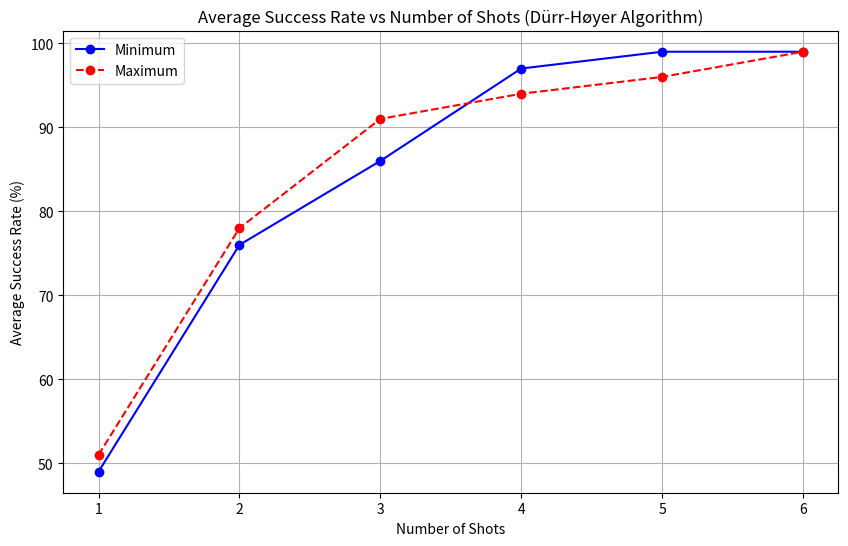

This chart was generated by the following Python code:
import matplotlib.pyplot as plt
import math
import random

def generate_sample_list(N, lower=0, upper=10):
    """
    Generates a sample list of N unique integers within the specified range.

    :param N: Number of elements in the list.
    :param lower: Lower bound for integer values.
    :param upper: Upper bound for integer values.
    :return: List of unique integers.
    """
    if upper - lower + 1 < N:
        raise ValueError("Range is too small to generate unique elements.")

    return random.sample(range(lower, upper + 1), N)

def run_durr_hoyer_algorithm(list_data, type_search="min", max_iterations=10):
    """
    Executes the Dürr-Høyer algorithm and simulates the number of iterations.
    Terminates once the minimum or maximum value is found.

    :param list_data: List of integers to search.
    :param type_search: "min" (for finding the minimum value) or "max" (for finding the maximum value).
    :param max_iterations: Maximum number of iterations.
    :return: The found minimum or maximum value from the list.
    """
    if type_search not in ["min", "max"]:
        raise ValueError("type_search must be either 'min' or 'max'.")

    N = len(list_data)
    if N == 0:
        raise ValueError("The list is empty.")

    # Initialize a random candidate from the list
    candidate_index = random.randint(0, N - 1)
    candidate_value = list_data[candidate_index]
    
    if type_search == "min":
        target_value = min(list_data)
    else:
        target_value = max(list_data)
    
    iteration = 0

    while iteration < max_iterations:
        iteration += 1
        new_candidate_index = random.randint(0, N - 1)  # Simulating randomness
        new_candidate_value = list_data[new_candidate_index]

        if (type_search == "min" and new_candidate_value < candidate_value) or \
           (type_search == "max" and new_candidate_value > candidate_value):
            candidate_index = new_candidate_index
            candidate_value = new_candidate_value

        # If the target value is found, terminate early
        if candidate_value == target_value:
            break

    return candidate_value

def run_shots_with_varying_shots(max_shots, max_iterations, type_search="min", trials=100):
    """
    Runs the Dürr-Høyer algorithm for varying numbers of shots and calculates
    the average success rate over multiple trials for each number of shots.

    :param max_shots: Maximum number of shots to run.
    :param max_iterations: Maximum number of iterations in each shot.
    :param type_search: Either "min" or "max" depending on whether to search for the minimum or maximum.
    :param trials: Number of trials to run for each number of shots.
    :return: Two lists: number of shots and corresponding average success rates.
    """
    # Parameters for the sample list
    N = 6  # Size of the list
    lower = 0
    upper = 5

    # Lists to store number of shots and corresponding average success rates
    shots_data = []
    avg_success_rate_data = []

    # Run for different numbers of shots
    for shot_count in range(1, max_shots + 1):
        total_success = 0
        
        # Run multiple trials
        for _ in range(trials):
            # Generate a new sample list for each trial
            sample_list = generate_sample_list(N, lower, upper)
            
            if type_search == "min":
                target_value = min(sample_list)
            else:
                target_value = max(sample_list)
                
            found_target = False

            # Run the algorithm for the given number of shots
            for shot in range(shot_count):
                found_value = run_durr_hoyer_algorithm(sample_list, type_search=type_search, max_iterations=max_iterations)
                if found_value == target_value:
                    found_target = True
                    break  # If found at least once, no need to continue this set of shots

            # If target value (min or max) was found at least once, success
            if found_target:
                total_success += 1

        # Calculate average success rate over all trials
        avg_success_rate = (total_success / trials) * 100
        shots_data.append(shot_count)
        avg_success_rate_data.append(avg_success_rate)
        print(f"Shots: {shot_count}, Average Success Rate: {avg_success_rate:.2f}%")

    return shots_data, avg_success_rate_data

# Run the simulation for varying numbers of shots for both min and max
max_iterations = int((math.pi / 2) * math.sqrt(6))
max_shots = 6  # Maximum number of shots to test
trials = 100  # Number of trials for each number of shots

# Run for finding the minimum
print("### Running for Minimum ###")
shots_data_min, avg_success_rate_data_min = run_shots_with_varying_shots(max_shots=max_shots, max_iterations=max_iterations, type_search="min", trials=trials)

# Run for finding the maximum
print("\n### Running for Maximum ###")
shots_data_max, avg_success_rate_data_max = run_shots_with_varying_shots(max_shots=max_shots, max_iterations=max_iterations, type_search="max", trials=trials)

# Plotting the results for Minimum and Maximum
plt.figure(figsize=(10, 6))
plt.plot(shots_data_min, avg_success_rate_data_min, marker='o', linestyle='-', color='b', label='Minimum')
plt.plot(shots_data_max, avg_success_rate_data_max, marker='o', linestyle='--', color='r', label='Maximum')
plt.title('Average Success Rate vs Number of Shots (Dürr-Høyer Algorithm)')
plt.xlabel('Number of Shots')
plt.ylabel('Average Success Rate (%)')
plt.grid(True)
plt.legend()
plt.show()
